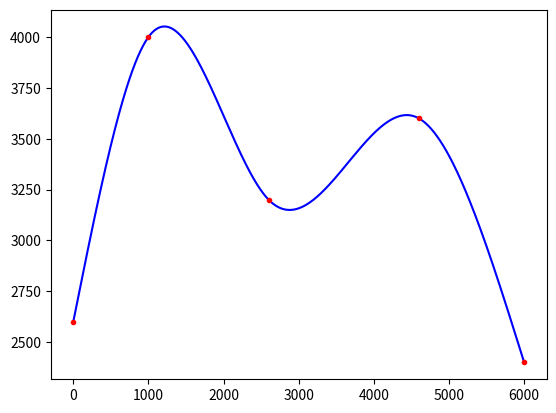

The matplotlib source for this figure:
import numpy as np
import matplotlib.pyplot as plt


def cubic_spline(x, y):
    # checking for compatibility and setting n
    m = len(x)
    if m != len(y):
        return -1
    n = m - 1

    # initializing arrays
    h = np.zeros(n)
    alpha = np.zeros(n - 1)
    l = np.ones(m)
    mu = np.zeros(n)
    z = np.zeros(m)
    a = y.copy()
    b = np.zeros(m)
    c = np.zeros(m)
    d = np.zeros(m)

    # calculating h
    for i in range(n):
        h[i] = x[i + 1] - x[i]

    # calculating alpha
    for i in range(1, n):
        alpha[i - 1] = (3 / h[i]) * (a[i + 1] - a[i]) - (3 / h[i - 1]) * (a[i] - a[i - 1])

    # tridiagonal system setup
    l[0] = 1
    mu[0] = 0
    z[0] = 0

    for i in range(1, n):
        l[i] = 2 * (x[i + 1] - x[i - 1]) - h[i - 1] * mu[i - 1]
        mu[i] = h[i] / l[i]
        z[i] = (alpha[i - 1] - h[i - 1] * z[i - 1]) / l[i]

    l[n] = 1
    z[n] = 0
    c[n] = 0

    # solving the system
    for i in range(n-1, -1, -1):
        c[i] = z[i] - mu[i] * c[i + 1]
        b[i] = (a[i + 1] - a[i]) / h[i] - h[i] * (c[i + 1] + 2 * c[i]) / 3
        d[i] = (c[i + 1] - c[i]) / (3 * h[i])

    # returning
    return a, b, c, d

if __name__ == "__main__":

    res = 0.1
    x = [0, 1000, 2600, 4600, 6000]
    z = [2600, 4000, 3200, 3600, 2400]
    a, b, c, d = cubic_spline(x, z)
    for i in range(len(x)-1):
        def f(p):
            return a[i] + b[i]*(p - x[i]) + c[i]*(p - x[i])**2 + d[i]*(p - x[i])**3


        xs = np.arange(x[i], x[i + 1] + res, res)
        zs = [f(point) for point in xs]
        plt.plot(xs, zs, "b")

    plt.plot(x,z, "r.")
    plt.show()
